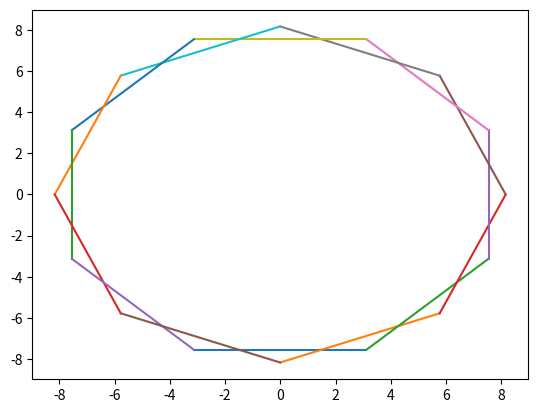

This chart was generated by the following Python code:
import numpy as np
import matplotlib.pyplot as plt

pi = np.pi

def sin(theta):
	return np.sin(theta)

def cos(theta):
	return np.cos(theta)

class Line:
	def __init__(self, slope, point = False, intercept = False):
		self._slope = slope
		self._point = point
		self._intercept = intercept
		
		try:
			self.is_valid_line()
		except:
			print("Not Enough Data To Construct a Line")
			raise
		self.set_intercept()
		self.set_point()

	def is_valid_line(self):
		if(not(self._point) and not(self._intercept)):
			raise NameError('LineError')
		if(self.is_vertical()):
			if(not(self._point)):
				raise ('LineError')

	def is_vertical(self):
		if(self._slope == 'inf'):
			return True
		else:
			return False

	def set_intercept(self):                
		if(self._intercept):
			self._intercept = self._intercept
		else:
			print(self._point)
			if(self.is_vertical()):
				self._intercept = 'dne'
			else:		
				self._intercept = self._point[1]-self._slope*self._point[0]


	def set_point(self):
		if(self._point):
			if(self._slope != 'inf'):
				self._point = [0, self._intercept]
			else:
				self._point = [self._point[0], 0]

	def get_slope(self):
		return self._slope

	def get_intercept(self):
		return self._intercept
	def get_point(self):
		return self._point
	def calc_x(self, x):
		if(self.is_vertical()):
			if(x == self._point[0]):
				return x
			else:
				raise('CalcError')
		else:
			return (self._slope*x+self._intercept)

	def calc_intersection(self, line):
		if(self.is_vertical() and line.is_vertical()):
			if(self._point[0] != line._point[0]):
				raise('CalcError')
			else:
				return line._point
		elif(self.is_vertical()):
			return([self._point[0], line.calc_x(self._point[0])])
		elif(line.is_vertical()):
			return([line._point[0], self.calc_x(line._point[0])])
		else:
			x = (self._intercept-line._intercept)/(line._slope-self._slope)
			y = self.calc_x(x)
			return [x,y]

class LineSegment:
	def __init__(self, slope = False, line = False, point = False, intercept = False, domain = False, reference_lines = False, seg_range = False):
		self.line = line
		self.domain = domain
		self.seg_range = seg_range

		try:
			self.is_valid_line_segment(reference_lines)
		except:
			print("Not Enough Data To Construct a Line Segment")
			raise
		self.set_line(slope, point, intercept)
		self.set_domain_range(reference_lines)

	def is_valid_line_segment(self, reference_lines):
		if((not(self.line) and not(self.slope and (self.point or self.intercept))) or (not(self.domain) and not(reference_lines))):
			raise NameError('LineError')

	def is_vertical(self):
		return self.line.is_vertical()

	def set_line(self, slope, point, intercept):
		if(not(self.line)):
			self.line = Line(slope, point, intercept)
		else:
			return

	def set_domain_range(self, reference_lines):
		if(not(self.domain)):
			p_1 = self.line.calc_intersection(reference_lines[0])
			p_2 = self.line.calc_intersection(reference_lines[1])
			if(p_1[0] > p_2[0]):
				self.domain = [p_2[0], p_1[0]]
			else:
				self.domain = [p_1[0], p_2[0]]
			if(p_1[1] > p_2[1]):
				self.seg_range = [p_2[1], p_1[1]]
			else:
				self.seg_range = [p_1[1], p_2[1]]

	def print_line_segment(self, num_posts = False):
		plot = []
		if(num_posts == False):
			num_posts = 1000
		plot.append(self.print_x(num_posts))
		plot.append(self.print_y(num_posts, plot[0]))
		return plot

	def print_x(self, num_posts):
		plot_x = []
		post_size = (self.domain[1]-self.domain[0])/num_posts
		if(self.is_vertical()):
			for i in range(num_posts):
				plot_x.append(self.line.get_point()[0])
		else:
			for i in range(num_posts):
				x = self.domain[0] + post_size*i
				plot_x.append(x)
		return plot_x

	def print_y(self, num_posts, x_values):
		plot_y = []
		post_size = (self.seg_range[1]-self.seg_range[0])/num_posts
		for i in range(num_posts):
			y = self.seg_range[0]+post_size*i
			plot_y.append(y)
		if(self.line.get_slope() != 'inf' and self.line.get_slope() < 0):
			plot_y.reverse()
		return plot_y
		

class NGram:
	def __init__(self, side_size, rotation, center, sides):
		self.side_size = side_size
		self.sides = sides
		self.rotation = rotation
		self.center = center
		self.hex_verts = []
		self.interior_angles = 0
		self.line_segments = []

		self.set_interior_angles()
		self.set_hex_verts()
		self.set_line_segments()

	def set_interior_angles(self):
		self.interior_angles = (self.sides-2)*pi/self.sides

	def set_hex_verts(self):
		size = self.side_size
		sides = self.sides
		rotation = self.rotation
		delta_theta = self._get_delta_theta()
		offset = self.center
		first_vertex = self._get_first_vertex()
		if rotation != 0:
			v_x = first_vertex[0]
			v_y = first_vertex[1]
			rot_x = v_x*cos(rotation) - v_y*sin(rotation)
			rot_y = v_x*sin(rotation) + v_y*sin(rotation)
			first_vertex[0] = rot_x  
			first_vertex[1] = rot_y
		
		hex_verts = [first_vertex]
		for i in range(sides-1):
			v_y = np.round(size*sin(i*delta_theta+rotation)+hex_verts[i][1], 4)
			v_x = np.round(size*cos(i*delta_theta+rotation)+hex_verts[i][0], 4)
			hex_verts.append([v_x,v_y])
		self.hex_verts = hex_verts

	def set_line_segments(self):
		lines = self._get_lines()
		line_segments = []
		for i in range(self.sides):
			ref_lines = [lines[(self.sides+i-2)%self.sides], lines[(i+2)%self.sides]]
			line_segments.append(LineSegment(False, lines[i], False, False, False, ref_lines))
		self.line_segments = line_segments

	def get_slopes(self):
		slopes=[]
		for i in range(self.sides):
			x_1 = self.hex_verts[i][0]
			x_2 = self.hex_verts[(i+1)%self.sides][0]
			y_1 = self.hex_verts[i][1]
			y_2 = self.hex_verts[(i+1)%self.sides][1]
			if(x_1 == x_2):
				slopes.append('inf')
			else:
				slope = np.round((y_1-y_2)/(x_1-x_2), 4)
				slopes.append(slope)
		return slopes

	def _get_lines(self):
		slopes = self.get_slopes()
		lines = []
		for i in range(self.sides):
			lines.append(Line(slopes[i], self.hex_verts[i]))
		return lines

 
	def _get_delta_theta(self):
		return (pi-self.interior_angles)

	def _get_first_vertex(self):
		first_x = self.center[0]-(self.side_size/2)
		first_y = self.center[1]-self.side_size*np.tan(self.interior_angles/2)/2
		return[np.round(first_x, 4),first_y]

	def print_ngram(self, num_posts = 1000):
		ngram_plot = []
		for i in range(self.sides):
			seg_plot = self.line_segments[i].print_line_segment(num_posts)
			ngram_plot.append(seg_plot)
		return ngram_plot

def main():
	test_hex = NGram(3, 0, [0,0], 16)
	ngram_plot = test_hex.print_ngram()
	for i in range(16):
		plt.plot(ngram_plot[i][0], ngram_plot[i][1])
	plt.show()

if __name__ == "__main__":
	main()
